Dataset: classifier_dataset (GitHub, yagit21/mtg_scanner_application). Classes: Abandoned Outpost, Alluring Siren, Angelic Accord, archangel s light, Artifact Mutation, Augury Owl, Blood Artist, Boros Charm, Canal Monitor, Crippling Chill, Crosswinds, Cryptolith Fragment, Cyclops of One-Eyed Pass, Deception, Descendant of Soramaro, Dread Presence, Drunau Corpse Trawler, Duergar Hedge-Mage, Embodiment of Fury, Extinguish, Foul-Tongue Shriek, Frenemy of the Guildpact, Ghoulsteed, Gladecover Scout, Glimmer of Genius, Guiltfeeder, Harness the Storm, Hatchery Spider, I m rubber you re glue, imp s mischief, Impulsive Maneuvers, Karmic Justice, Kruin Striker, Lava Tubes, Lord of the Pit, Maelstrom Pulse, Mass Hysteria, Mazirek Kraul Death Priest, Merrow Harbinger, Mirri the Cursed Avatar, Mouth, Primal Druid, Puppeteer Clique, Ray of Erasure, Reach of Shadows, Rib Cage Spider, Riptide Mangler, rofellos s gift, Savvy Hunter, Shivan Raptor, Smelt, Spectral Reserves, Thriving Rats, Torch Fiend, Trap Essence, Ulvenwald Abomination, Vexing Scuttler, Vivid Creek, Warthog, Zhalfirin Decoy.

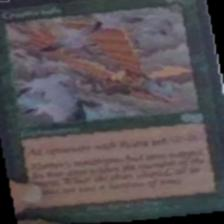
Label: Crosswinds

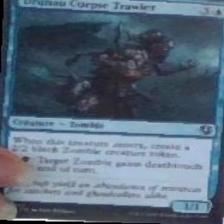
Label: Drunau Corpse Trawler

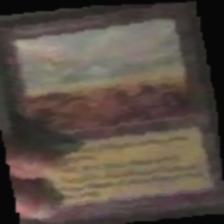
Label: Abandoned Outpost

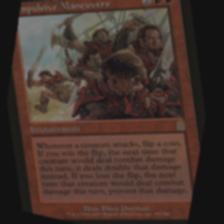
Label: Impulsive Maneuvers

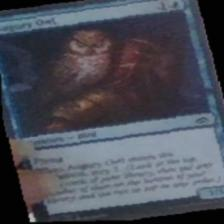
Label: Augury Owl

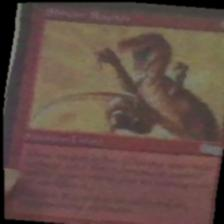
Label: Shivan Raptor
